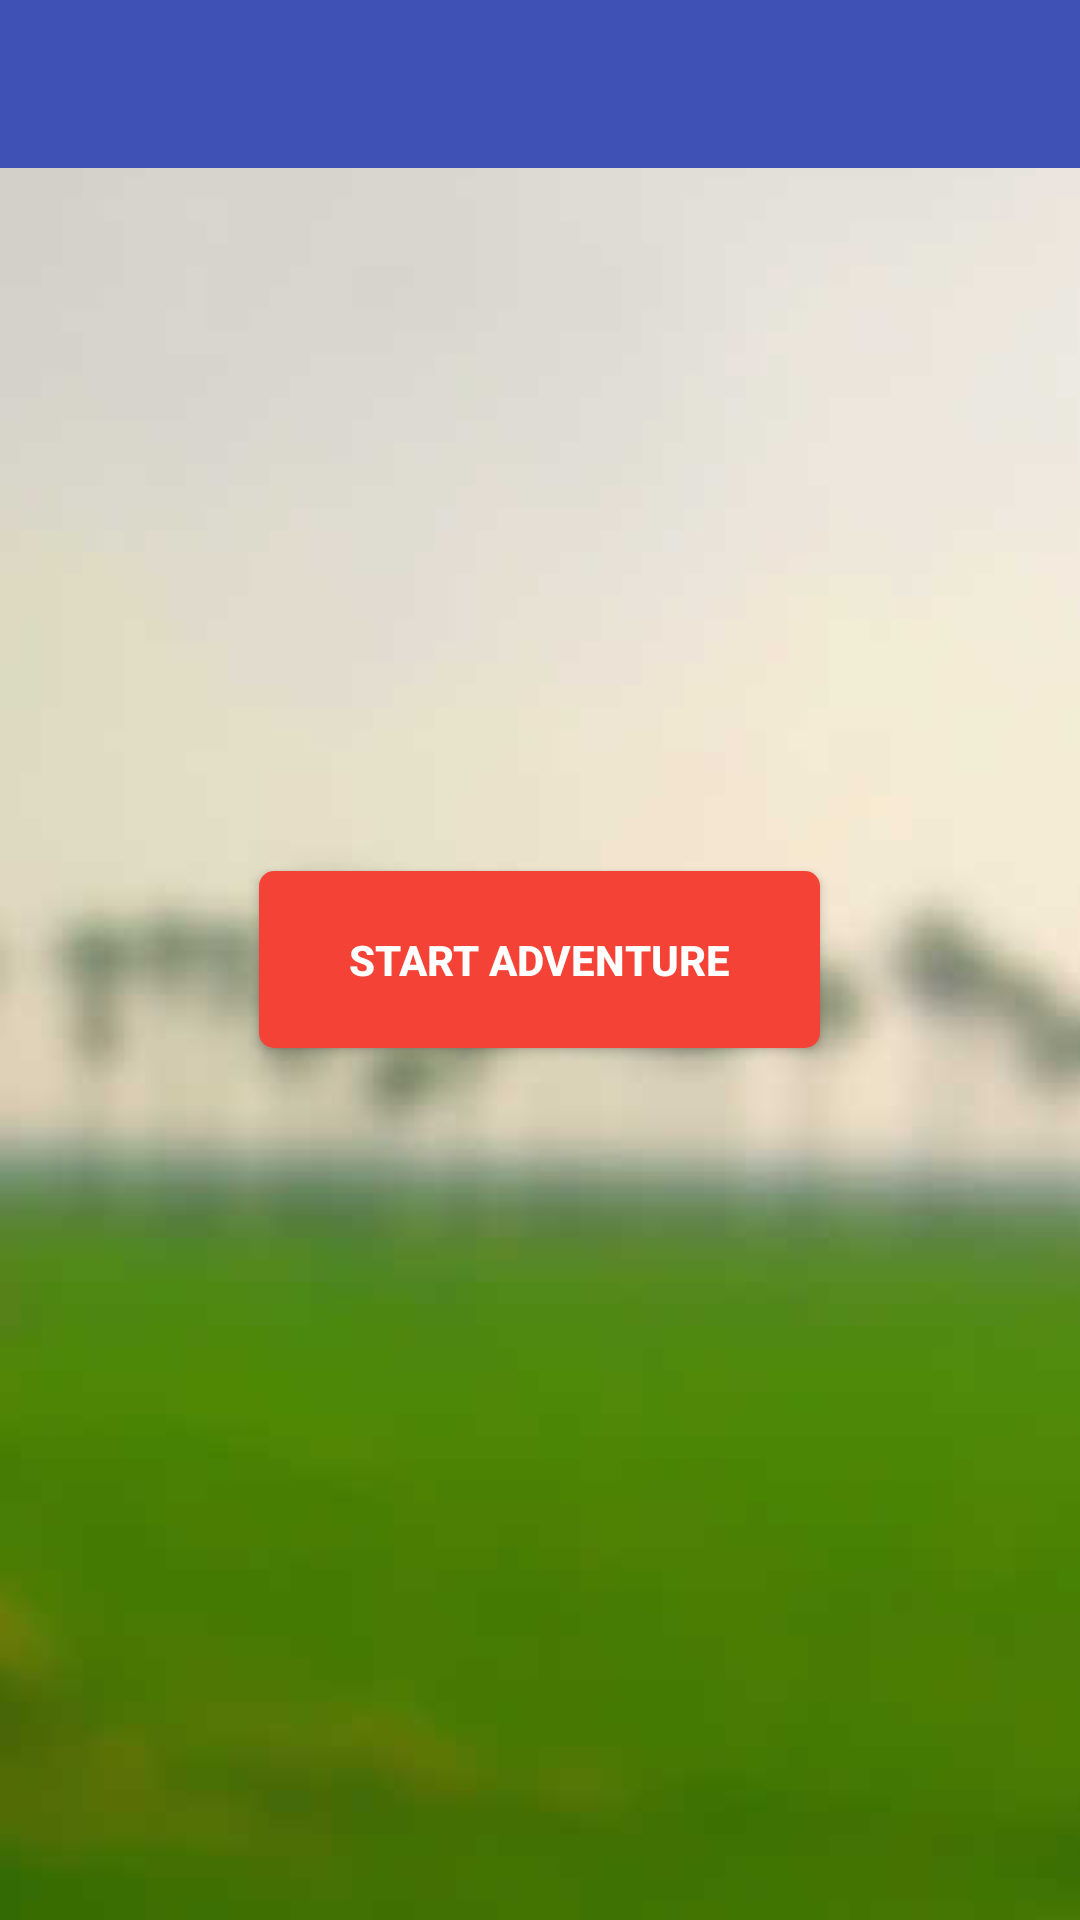

Here is an Android app screen rendered from its layout file. Give the layout XML and the strings, colors and styles it references.
<!-- AndroidManifest.xml: application theme AppTheme -->
<!-- res/layout/main_activity.xml -->
<RelativeLayout
    xmlns:android="http://schemas.android.com/apk/res/android"
    xmlns:tools="http://schemas.android.com/tools"
    android:layout_width="match_parent"
    android:layout_height="match_parent"
    android:orientation="vertical"
    tools:context=".MainActivity"
    android:background="@drawable/tree_bg">

    <include
        android:id="@+id/tool_bar"
        layout="@layout/tool_bar"/>

    <Button
        android:layout_width="wrap_content"
        android:layout_height="wrap_content"
        android:text="@string/start_button_text"
        android:textColor="@color/buttonTextColor"
        android:textStyle="bold"
        android:id="@+id/start_button"
        android:layout_centerVertical="true"
        android:layout_centerHorizontal="true"
        android:background="@drawable/button_bg"
        android:paddingTop="20dp"
        android:paddingBottom="20dp"
        android:paddingLeft="30dp"
        android:paddingRight="30dp"/>

</RelativeLayout>
<!-- res/layout/tool_bar.xml (included above) -->
<?xml version="1.0" encoding="utf-8"?>
<android.support.v7.widget.Toolbar
    xmlns:android="http://schemas.android.com/apk/res/android"
    xmlns:app="http://schemas.android.com/apk/res-auto"
    android:orientation="vertical"
    android:layout_width="match_parent"
    android:layout_height="wrap_content"
    android:background="@color/primaryColor"
    android:id="@+id/app_bar"
    app:theme="@style/Base.ThemeOverlay.AppCompat.Dark"
    app:popupTheme="@style/Theme.AppCompat.Light">

</android.support.v7.widget.Toolbar>
<!-- resources referenced by this layout -->
<resources>
  <color name="buttonTextColor">#ffffff</color>
  <color name="primaryColor">#3f51b5</color>
  <!-- drawable button_bg (drawable) -->
  <?xml version="1.0" encoding="utf-8"?>
  <selector
      xmlns:android="http://schemas.android.com/apk/res/android">
  
      <item android:state_pressed="false" >
          <shape android:shape="rectangle">
              <gradient
                  android:startColor="@color/accentColor"
                  android:endColor="@color/accentColor" />
              <corners
                  android:topLeftRadius="@dimen/button_radius"
                  android:topRightRadius="@dimen/button_radius"
                  android:bottomLeftRadius="@dimen/button_radius"
                  android:bottomRightRadius="@dimen/button_radius"/>
          </shape>
      </item>
  
      
  </selector>
  <!-- drawable tree_bg: jpg bitmap (drawable, 6983 bytes) -->
  <string name="start_button_text">START ADVENTURE</string>
  <style name="AppTheme" parent="Theme.AppCompat.Light.NoActionBar">
          
          <item name="colorPrimary">@color/primaryColor</item>
          <item name="colorPrimaryDark">@color/primaryColorDark</item>
          <item name="colorAccent">@color/accentColor</item>
      </style>
  <color name="accentColor">#f44336</color>
  <dimen name="button_radius">5dp</dimen>
  <color name="primaryColorDark">#303f9f</color>
</resources>
